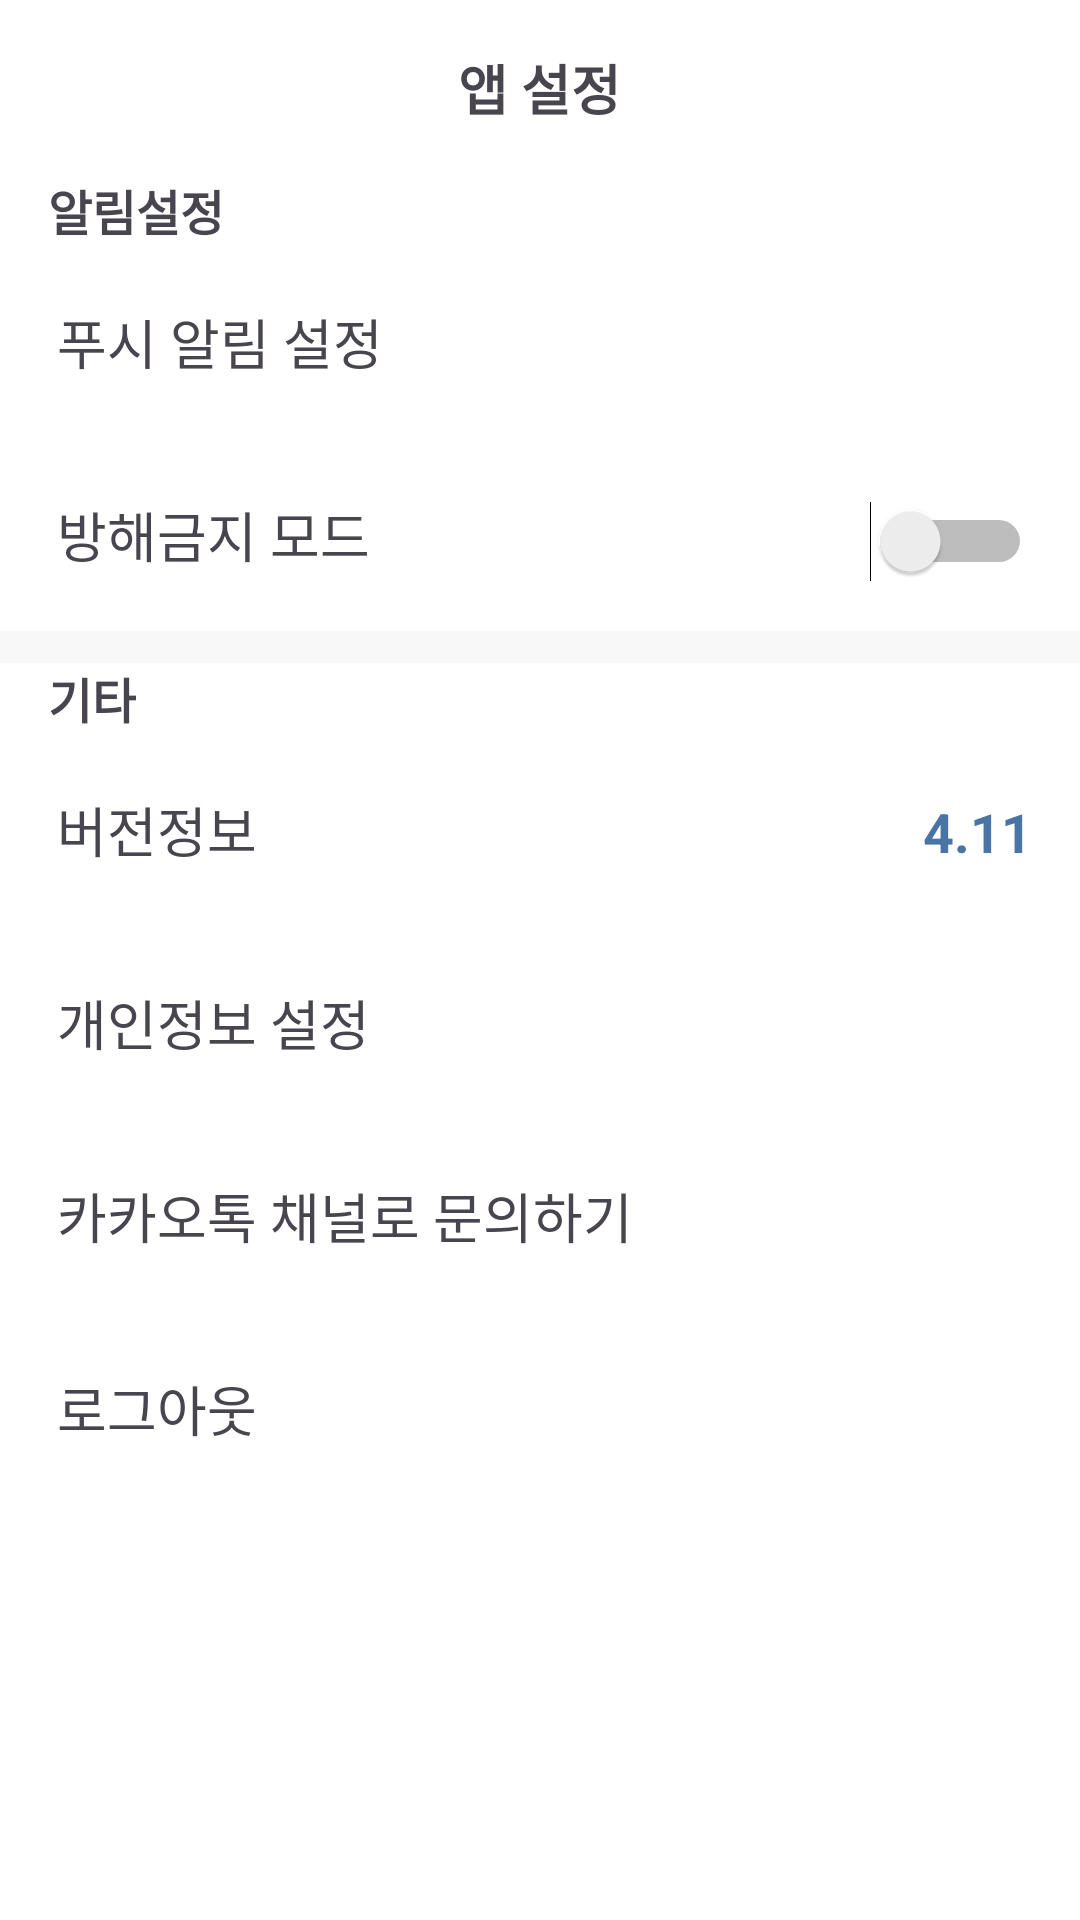

This screen was rendered from an Android layout file. Write that file and the resources it references.
<!-- AndroidManifest.xml: application theme Theme.Kickoff_project -->
<!-- res/layout/activity_settings.xml -->
<?xml version="1.0" encoding="utf-8"?>
<LinearLayout xmlns:android="http://schemas.android.com/apk/res/android"
    android:layout_width="match_parent"
    android:layout_height="match_parent"
    android:orientation="vertical"
    android:background="@color/white"
    >

    
    <RelativeLayout
        android:layout_width="match_parent"
        android:layout_height="wrap_content"
        android:padding="16dp">

        <ImageView
            android:id="@+id/back_button"
            android:layout_width="wrap_content"
            android:layout_height="wrap_content"
            android:src="@drawable/back"
            android:layout_alignParentStart="true"
            android:layout_centerVertical="true"/>

        <TextView
            android:id="@+id/title"
            android:layout_width="wrap_content"
            android:layout_height="wrap_content"
            android:text="앱 설정"
            android:textSize="18sp"
            android:textStyle="bold"
            android:layout_centerInParent="true"/>
    </RelativeLayout>


    <TextView
        android:layout_width="wrap_content"
        android:layout_height="wrap_content"
        android:layout_marginLeft="16dp"
        android:text="알림설정"
        android:textStyle="bold"
        android:textSize="16sp"/>


    <LinearLayout
        android:layout_width="match_parent"
        android:layout_height="wrap_content"
        android:orientation="horizontal">

        <TextView
            android:layout_width="0dp"
            android:layout_height="wrap_content"
            android:layout_weight="1"
            android:text="푸시 알림 설정"
            android:textSize="18sp"
            android:padding="19dp"/>

        <ImageView
            android:id="@+id/more_button1"
            android:layout_width="wrap_content"
            android:layout_height="wrap_content"
            android:src="@drawable/arrow_right"
            android:layout_gravity="center_vertical"
            android:padding="16dp"/>
    </LinearLayout>


    <LinearLayout
        android:layout_width="match_parent"
        android:layout_height="wrap_content"
        android:orientation="horizontal">

        <TextView
            android:layout_width="0dp"
            android:layout_height="wrap_content"
            android:layout_weight="1"
            android:text="방해금지 모드"
            android:textSize="18sp"
            android:padding="19dp"/>

        <Switch
            android:id="@+id/switch_button01"
            android:layout_width="wrap_content"
            android:layout_height="wrap_content"
            android:padding="16dp" />
    </LinearLayout>
    <View
        android:layout_width="match_parent"
        android:background="#80F2F2F2"
        android:layout_height="32px"/>

    <TextView
        android:layout_width="wrap_content"
        android:layout_height="wrap_content"
        android:layout_marginLeft="16dp"
        android:text="기타"
        android:textStyle="bold"
        android:textSize="16sp"/>


    <LinearLayout
        android:layout_width="match_parent"
        android:layout_height="wrap_content"
        android:orientation="horizontal">

        <TextView
            android:layout_width="0dp"
            android:layout_height="wrap_content"
            android:layout_weight="1"
            android:text="버전정보"
            android:textSize="18sp"
            android:padding="19dp"/>

        <TextView
            android:layout_width="0dp"
            android:layout_height="wrap_content"
            android:layout_weight="1"
            android:gravity="end"
            android:text="4.11"
            android:textSize="18sp"
            android:textStyle="bold"
            android:textColor="#4974A6"
            android:padding="16dp"/>
    </LinearLayout>


    
    <LinearLayout
        android:layout_width="match_parent"
        android:layout_height="wrap_content"
        android:orientation="horizontal">

        <TextView
            android:layout_width="0dp"
            android:layout_height="wrap_content"
            android:layout_weight="1"
            android:text="개인정보 설정"
            android:textSize="18sp"
            android:padding="19dp"/>

        <ImageView
            android:id="@+id/more_button2"
            android:layout_width="wrap_content"
            android:layout_height="wrap_content"
            android:src="@drawable/arrow_right"
            android:layout_gravity="center_vertical"
            android:padding="16dp"/>

    </LinearLayout>


    <LinearLayout
        android:layout_width="match_parent"
        android:layout_height="wrap_content"
        android:orientation="horizontal">

        <TextView
            android:layout_width="0dp"
            android:layout_height="wrap_content"
            android:layout_weight="1"
            android:text="카카오톡 채널로 문의하기"
            android:textSize="18sp"
            android:padding="19dp"/>
    </LinearLayout>


    <LinearLayout
        android:layout_width="match_parent"
        android:layout_height="wrap_content"
        android:orientation="horizontal">

        <TextView
            android:layout_width="0dp"
            android:layout_height="wrap_content"
            android:layout_weight="1"
            android:text="로그아웃"
            android:textSize="18sp"
            android:padding="19dp"/>
    </LinearLayout>

</LinearLayout>
<!-- resources referenced by this layout -->
<resources>
  <style name="Theme.Kickoff_project" parent="Base.Theme.Kickoff_project" />
  <style name="Base.Theme.Kickoff_project" parent="Theme.Material3.DayNight.NoActionBar">
          
          
      </style>
  <!-- not gathered from this repository: default colours our renderer supplied (Android Studio template values) -->
  <color name="white">#FFFFFFFF</color>
</resources>
